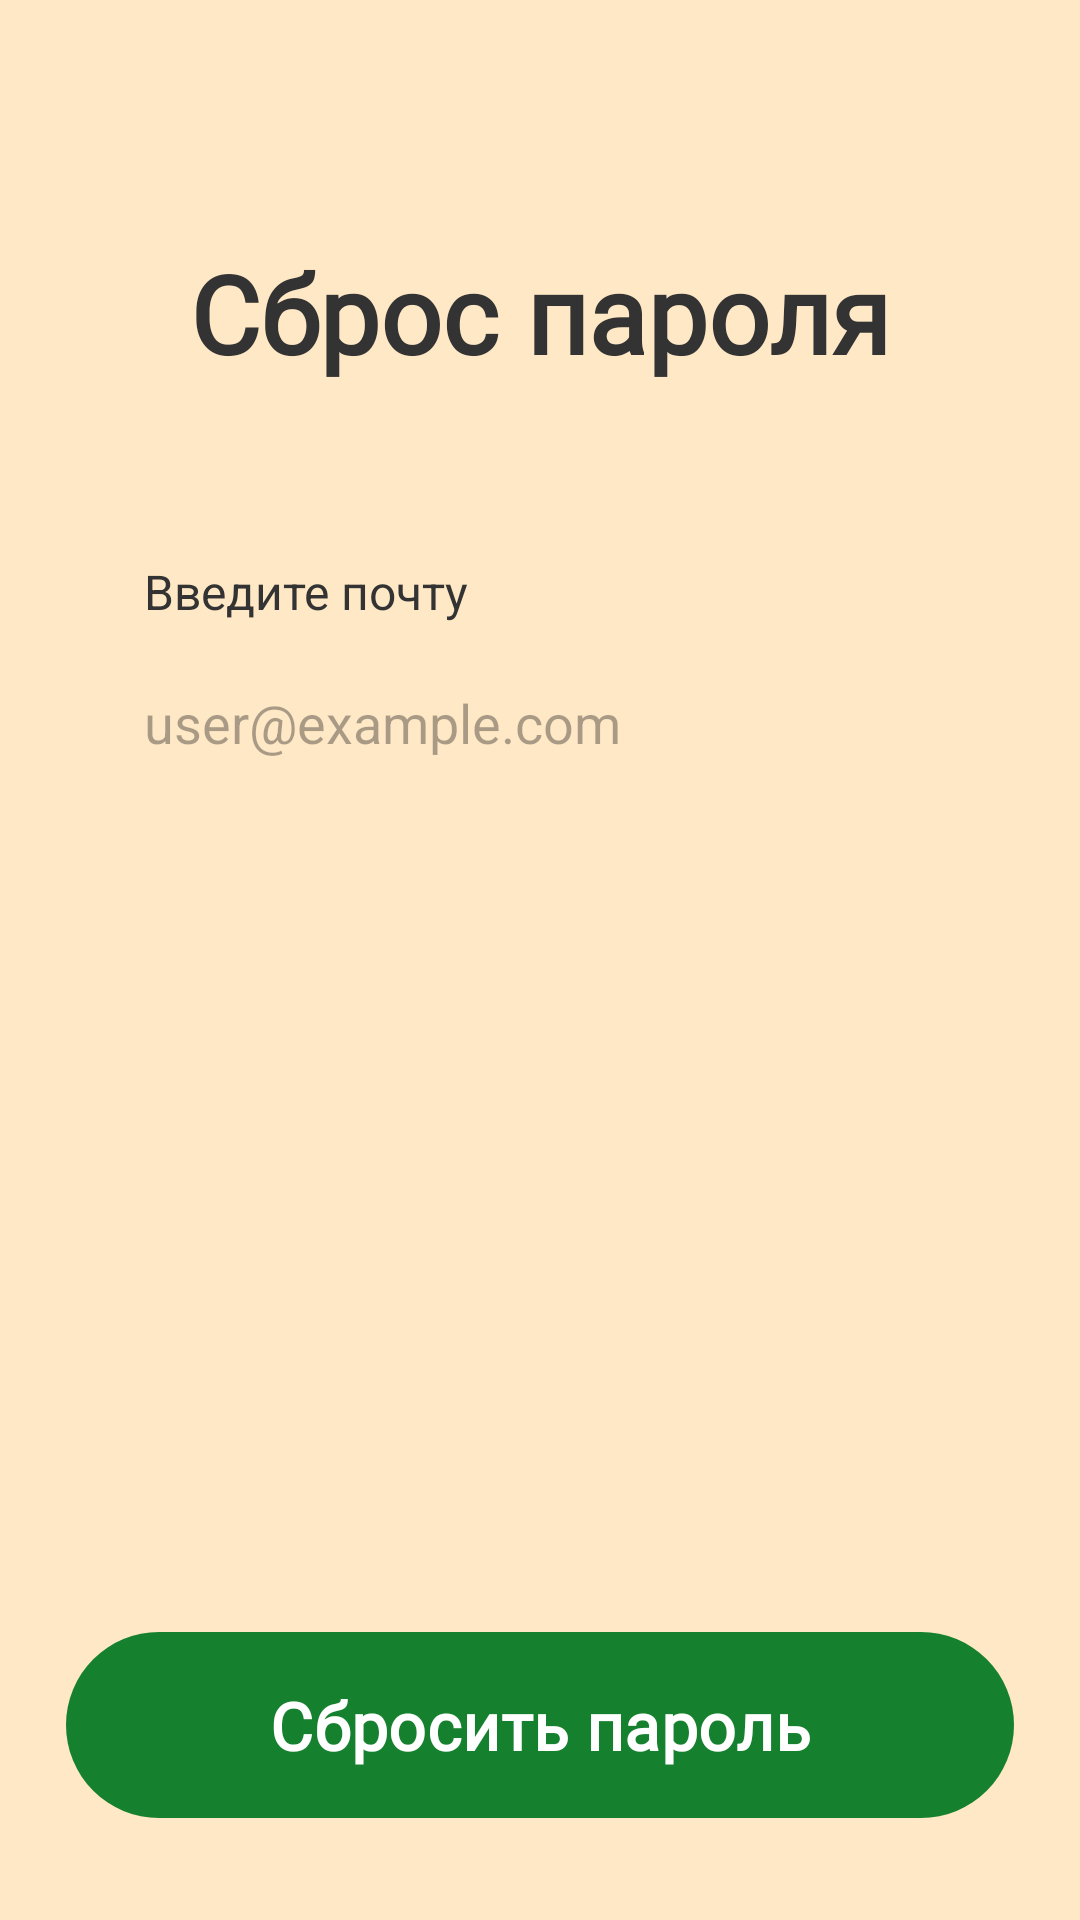

This screen was rendered from an Android layout file. Write that file and the resources it references.
<!-- AndroidManifest.xml: application theme Theme.KyrApp -->
<!-- res/layout/fragment_reset_pass.xml -->
<?xml version="1.0" encoding="utf-8"?>
<androidx.constraintlayout.widget.ConstraintLayout xmlns:android="http://schemas.android.com/apk/res/android"
    xmlns:app="http://schemas.android.com/apk/res-auto"
    xmlns:tools="http://schemas.android.com/tools"
    android:layout_width="match_parent"
    android:layout_height="match_parent"
    android:background="@color/main_bg"
    tools:context=".ui.auth.ResetPassFragment">

    <TextView
        android:id="@+id/tvTitle"
        android:layout_width="match_parent"
        android:layout_height="wrap_content"
        android:layout_marginHorizontal="22dp"
        android:layout_marginTop="80dp"
        android:fontFamily="@font/comfortaa"
        android:gravity="center"
        android:text="Сброс пароля"
        android:textColor="@color/text_color_dark"
        android:textSize="36sp"
        android:textStyle="bold"
        app:layout_constraintEnd_toEndOf="parent"
        app:layout_constraintStart_toStartOf="parent"
        app:layout_constraintTop_toTopOf="parent" />

    <TextView
        android:id="@+id/tvInfo"
        android:layout_width="match_parent"
        android:layout_height="wrap_content"
        android:layout_marginHorizontal="22dp"
        android:layout_marginStart="48dp"
        android:layout_marginTop="58dp"
        android:text="Введите почту"
        android:textColor="@color/text_color_dark"
        android:textSize="16sp"
        app:layout_constraintEnd_toEndOf="parent"
        app:layout_constraintStart_toStartOf="parent"
        app:layout_constraintTop_toBottomOf="@id/tvTitle" />

    <EditText
        android:id="@+id/etEmail"
        android:layout_width="match_parent"
        android:layout_height="50dp"
        android:layout_marginHorizontal="22dp"
        android:layout_marginTop="8dp"
        android:background="@drawable/et_bg"
        android:hint="user@example.com"
        android:inputType="textEmailAddress"
        android:paddingStart="26dp"
        app:layout_constraintEnd_toEndOf="parent"
        app:layout_constraintStart_toStartOf="parent"
        app:layout_constraintTop_toBottomOf="@id/tvInfo" />

    <com.google.android.material.button.MaterialButton
        android:id="@+id/btnReset"
        android:layout_width="match_parent"
        android:layout_height="70dp"
        android:layout_marginHorizontal="22dp"
        android:layout_marginBottom="30dp"
        android:fontFamily="@font/comfortaa"
        android:text="Сбросить пароль"
        android:textColor="@color/white"
        android:textSize="22sp"
        android:textStyle="bold"
        app:backgroundTint="@color/green"
        app:layout_constraintBottom_toBottomOf="parent"
        app:layout_constraintEnd_toEndOf="parent"
        app:layout_constraintStart_toStartOf="parent" />

</androidx.constraintlayout.widget.ConstraintLayout>
<!-- resources referenced by this layout -->
<resources>
  <color name="green">#15802D</color>
  <color name="main_bg">#FFE8C5</color>
  <color name="text_color_dark">#333333</color>
  <color name="white">#FFFFFFFF</color>
  <style name="Theme.KyrApp" parent="Theme.Material3.Light.NoActionBar">
          <item name="android:forceDarkAllowed">false</item>
          <item name="android:statusBarColor">@color/bg_yellow_color</item>
          <item name="android:windowLightStatusBar">true</item>
      </style>
  <color name="bg_yellow_color">#FFE8C5</color>
</resources>
